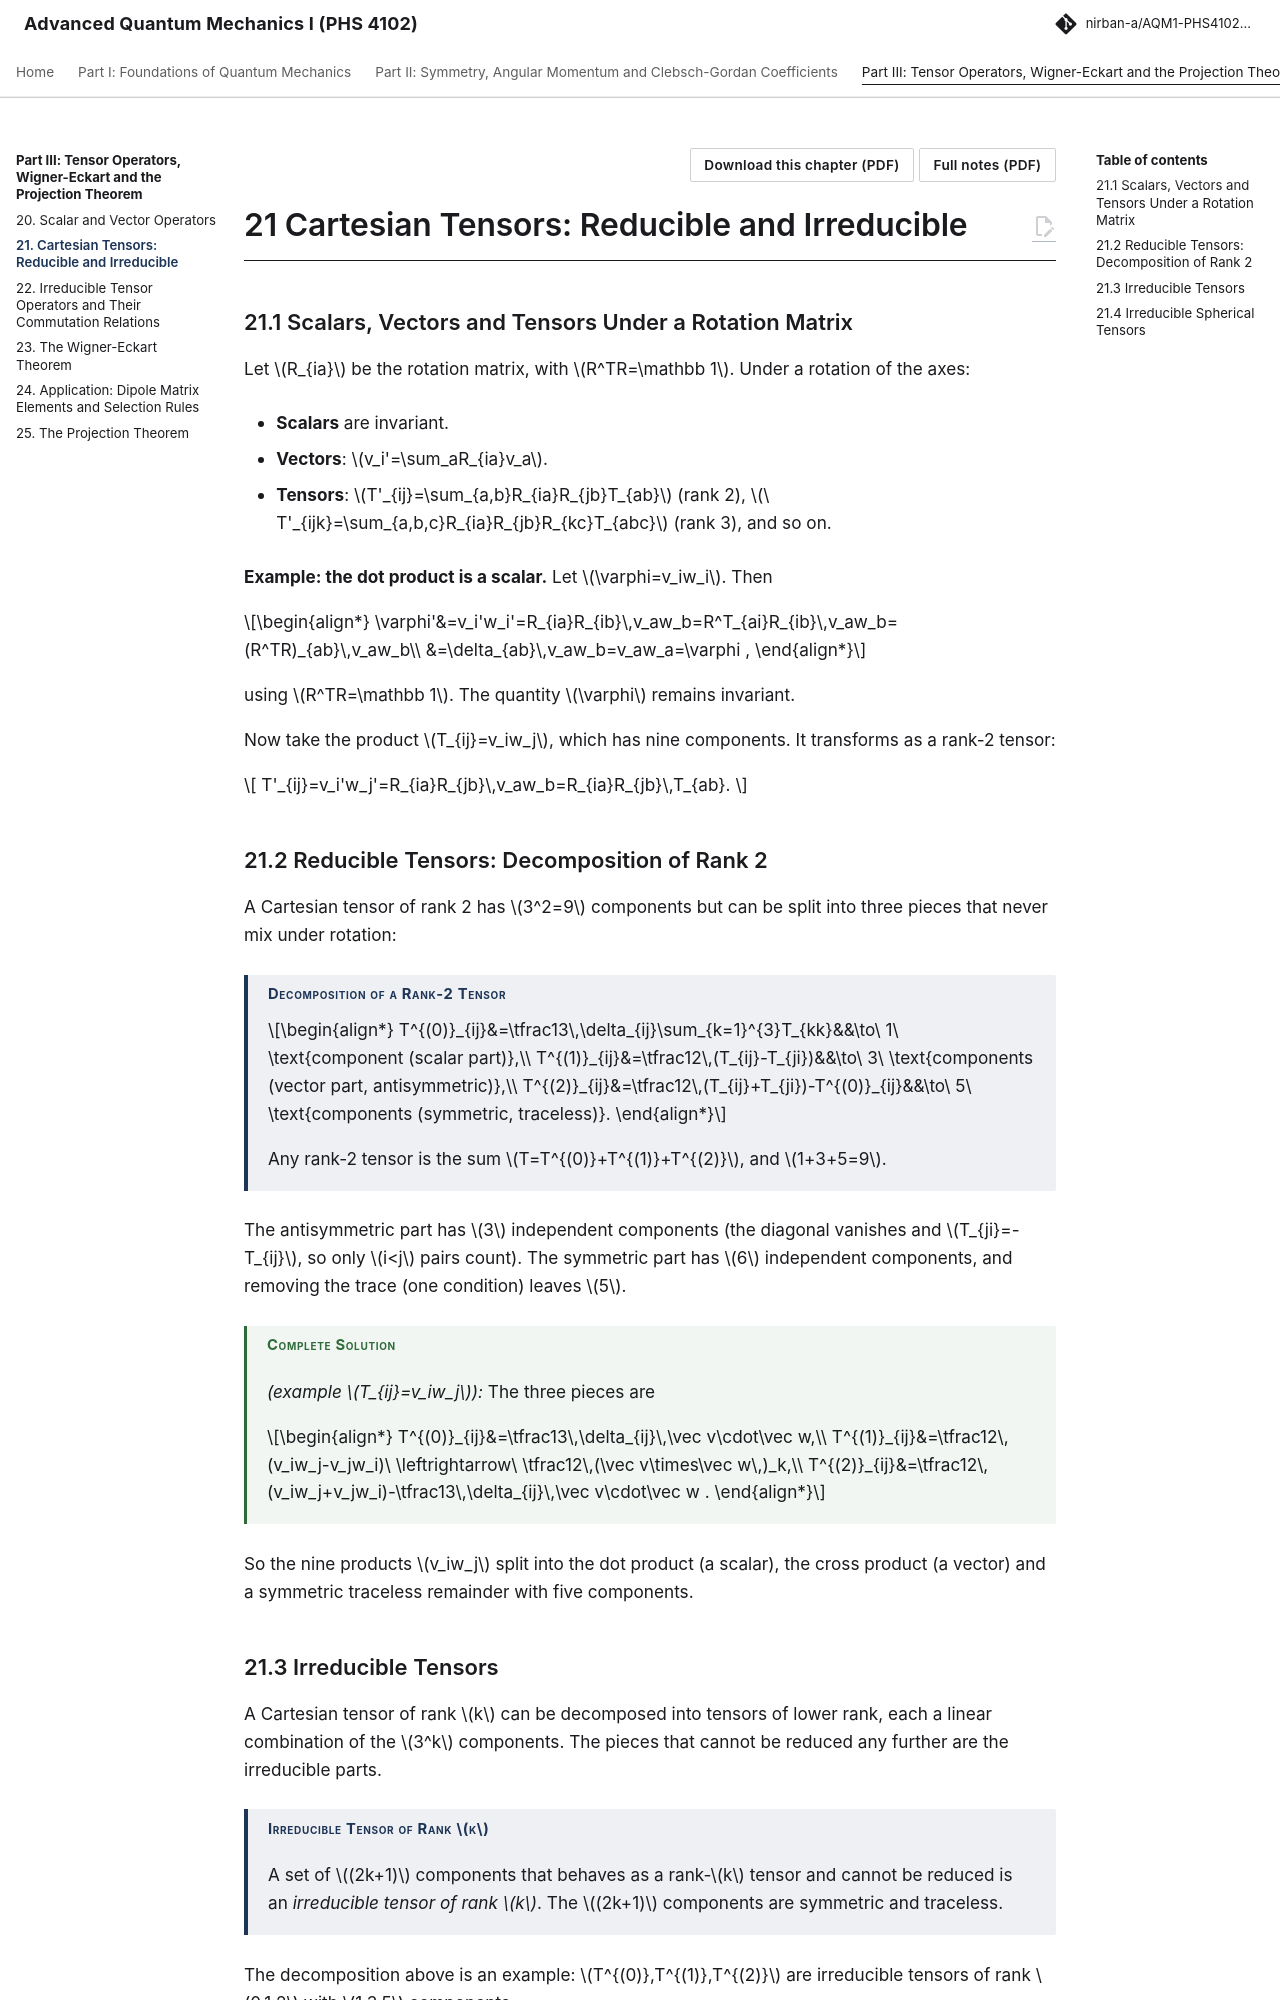

repository: Nirban-A/AQM1-PHS4102-Notes · page: 03-tensor-operators/21-cartesian-tensors-reducible-irreducible/index.html · generator: mkdocs

---
title: "Cartesian Tensors: Reducible and Irreducible"
part: 3
chapter: 21
source_book: 
source_section: 
exam_asked: []
topics: []
---

# 21 Cartesian Tensors: Reducible and Irreducible

## 21.1 Scalars, Vectors and Tensors Under a Rotation Matrix

Let $R_{ia}$ be the rotation matrix, with $R^TR=\mathbb 1$. Under a rotation of the axes:

-   **Scalars** are invariant.

-   **Vectors**: $v_i'=\sum_aR_{ia}v_a$.

-   **Tensors**: $T'_{ij}=\sum_{a,b}R_{ia}R_{jb}T_{ab}$ (rank 2), $\ T'_{ijk}=\sum_{a,b,c}R_{ia}R_{jb}R_{kc}T_{abc}$ (rank 3), and so on.

**Example: the dot product is a scalar.** Let $\varphi=v_iw_i$. Then

\begin{align*}
\varphi'&=v_i'w_i'=R_{ia}R_{ib}\,v_aw_b=R^T_{ai}R_{ib}\,v_aw_b=(R^TR)_{ab}\,v_aw_b\\
&=\delta_{ab}\,v_aw_b=v_aw_a=\varphi ,
\end{align*}

using $R^TR=\mathbb 1$. The quantity $\varphi$ remains invariant.

Now take the product $T_{ij}=v_iw_j$, which has nine components. It transforms as a rank-2 tensor:

$$
T'_{ij}=v_i'w_j'=R_{ia}R_{jb}\,v_aw_b=R_{ia}R_{jb}\,T_{ab}.
$$

## 21.2 Reducible Tensors: Decomposition of Rank 2

A Cartesian tensor of rank 2 has $3^2=9$ components but can be split into three pieces that never mix under rotation:

!!! thm "Decomposition of a Rank-2 Tensor"

    \begin{align*}
    T^{(0)}_{ij}&=\tfrac13\,\delta_{ij}\sum_{k=1}^{3}T_{kk}&&\to\ 1\ \text{component (scalar part)},\\
    T^{(1)}_{ij}&=\tfrac12\,(T_{ij}-T_{ji})&&\to\ 3\ \text{components (vector part, antisymmetric)},\\
    T^{(2)}_{ij}&=\tfrac12\,(T_{ij}+T_{ji})-T^{(0)}_{ij}&&\to\ 5\ \text{components (symmetric, traceless)}.
    \end{align*}

    Any rank-2 tensor is the sum $T=T^{(0)}+T^{(1)}+T^{(2)}$, and $1+3+5=9$.

The antisymmetric part has $3$ independent components (the diagonal vanishes and $T_{ji}=-T_{ij}$, so only $i<j$ pairs count). The symmetric part has $6$ independent components, and removing the trace (one condition) leaves $5$.

!!! solution "Complete Solution"

    *(example $T_{ij}=v_iw_j$):* The three pieces are

    \begin{align*}
    T^{(0)}_{ij}&=\tfrac13\,\delta_{ij}\,\vec v\cdot\vec w,\\
    T^{(1)}_{ij}&=\tfrac12\,(v_iw_j-v_jw_i)\ \leftrightarrow\ \tfrac12\,(\vec v\times\vec w\,)_k,\\
    T^{(2)}_{ij}&=\tfrac12\,(v_iw_j+v_jw_i)-\tfrac13\,\delta_{ij}\,\vec v\cdot\vec w .
    \end{align*}

So the nine products $v_iw_j$ split into the dot product (a scalar), the cross product (a vector) and a symmetric traceless remainder with five components.
